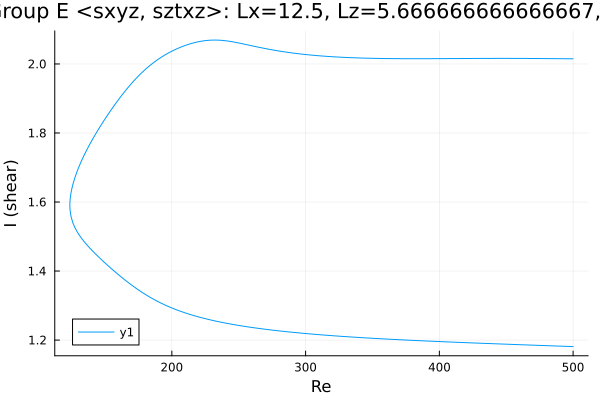

The file beside this chart, header and first rows:
Re, shear
500.0, 2.015
498.9, 2.015
497.5, 2.015
496.1, 2.015
494.7, 2.015
493.3, 2.015
491.9, 2.015
490.5, 2.015
489, 2.015
487.6, 2.015
486.2, 2.015
484.8, 2.015
483.4, 2.015
482, 2.016
480.6, 2.016
479.1, 2.016
477.7, 2.016
476.3, 2.016
474.9, 2.016
473.5, 2.016
472.1, 2.016
470.7, 2.016
469.2, 2.016
467.8, 2.016
466.4, 2.016
465, 2.016
463.6, 2.016
462.2, 2.016
460.8, 2.016
459.3, 2.016
457.9, 2.016
456.5, 2.016
455.1, 2.016
453.7, 2.016
452.3, 2.016
450.9, 2.016
449.4, 2.016
448, 2.016
446.6, 2.016
445.2, 2.016
443.8, 2.016
442.4, 2.016
441, 2.016
439.5, 2.016
438.1, 2.016
436.7, 2.016
435.3, 2.016
433.9, 2.016
432.5, 2.016
431.1, 2.016
429.6, 2.016
428.2, 2.016
426.8, 2.016
425.4, 2.016
424, 2.016
422.6, 2.016
421.2, 2.016
419.7, 2.016
418.3, 2.016
416.9, 2.016
... 539 more rows
